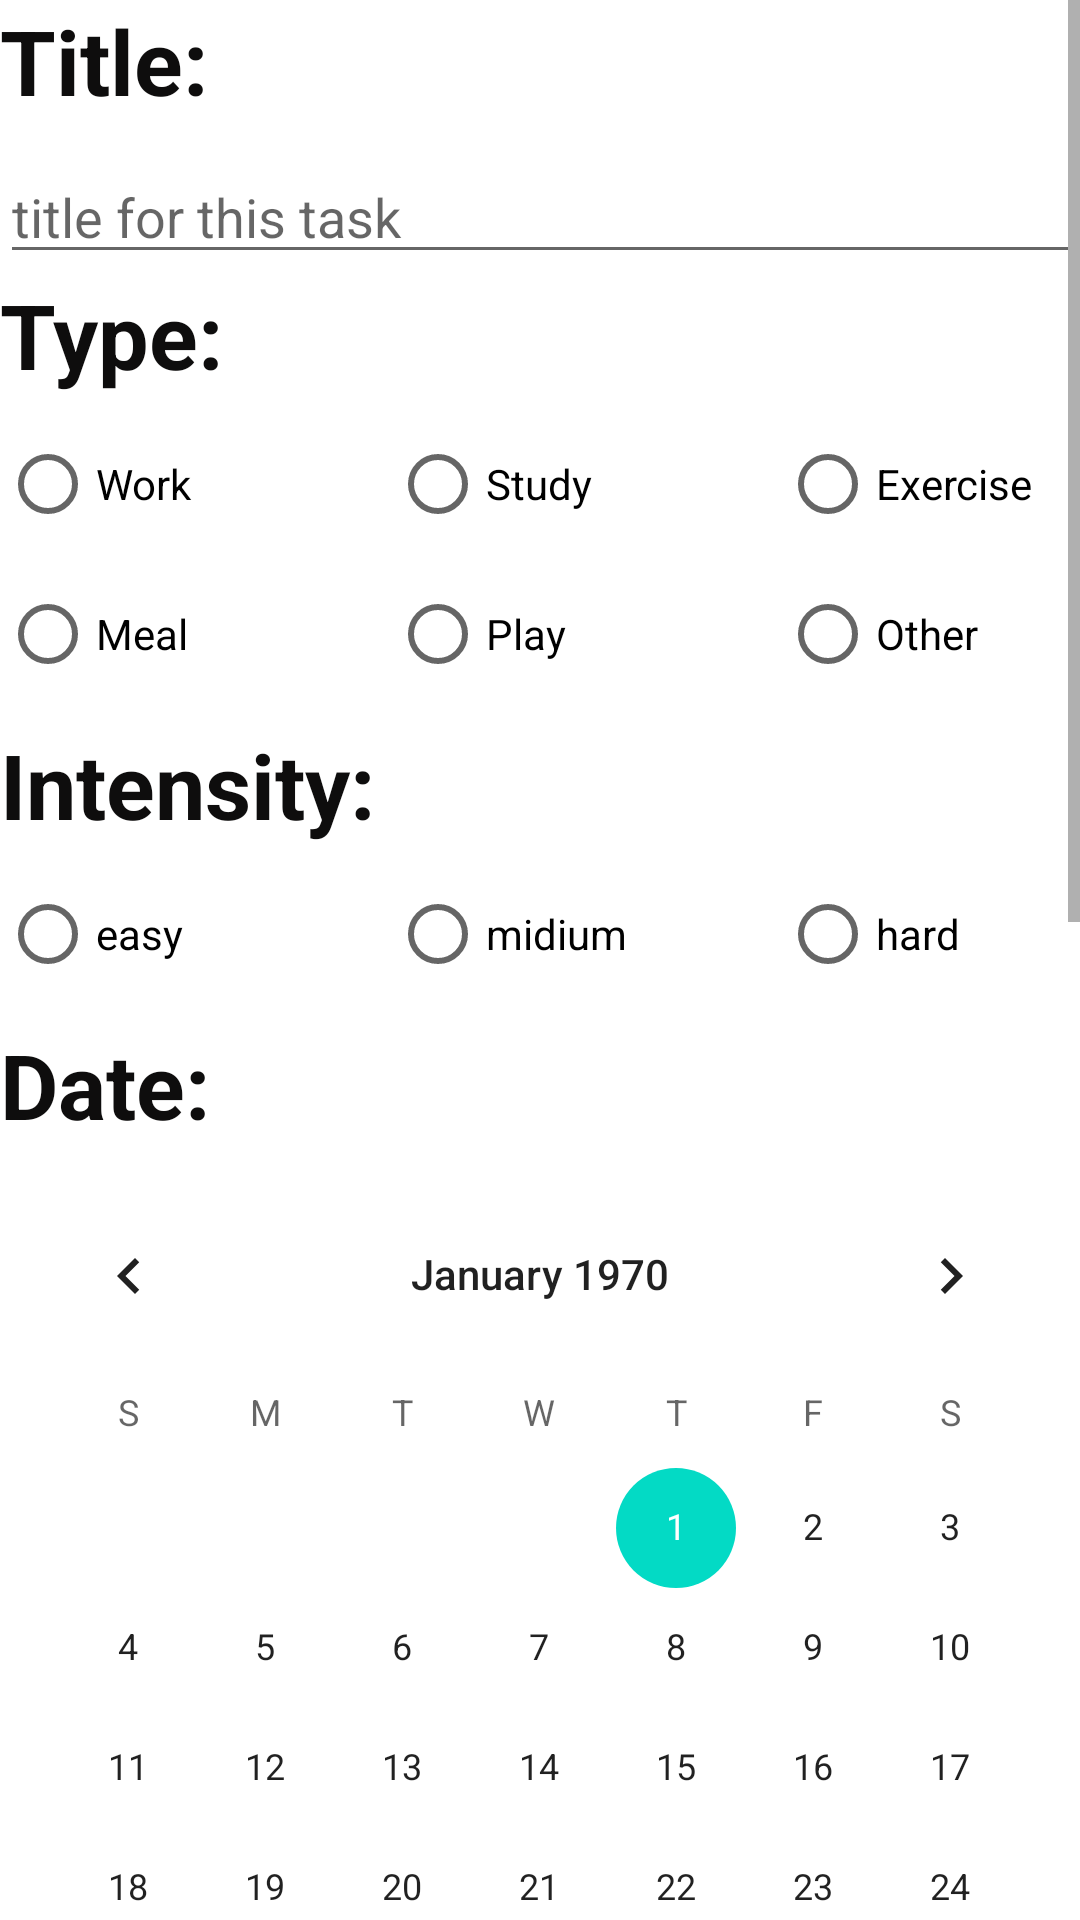

Write the Android layout XML for this screen, with the resource values it uses.
<!-- AndroidManifest.xml: application theme Theme.HealthCloud -->
<!-- res/layout/activity_addtask.xml -->
<?xml version="1.0" encoding="utf-8"?>
<RelativeLayout xmlns:android="http://schemas.android.com/apk/res/android"
    xmlns:app="http://schemas.android.com/apk/res-auto"
    xmlns:tools="http://schemas.android.com/tools"
    android:layout_width="match_parent"
    android:layout_height="match_parent"
    tools:context=".Addtask">

    <ScrollView
        android:id="@+id/scrollview"
        android:layout_width="match_parent"
        android:layout_height="match_parent">


        <LinearLayout
            android:layout_width="match_parent"
            android:layout_height="wrap_content"
            android:orientation="vertical">


            <com.google.android.material.textview.MaterialTextView
                android:id="@+id/titletext"
                android:layout_width="100dp"
                android:layout_height="50dp"
                android:text="Title:"

                android:textColor="#0E0D0D"
                android:textSize="30sp"
                android:textStyle="bold" />

            <EditText
                android:id="@+id/editTexttitle"
                android:layout_width="match_parent"
                android:layout_height="wrap_content"
                android:ems="10"
                android:hint="title for this task"

                android:inputType="textPersonName" />

            <TextView
                android:id="@+id/textView2"
                android:layout_width="100dp"
                android:layout_height="50dp"
                android:text="Type:"

                android:textColor="#0E0D0D"
                android:textSize="30sp"
                android:textStyle="bold" />


            <RadioGroup
                android:id="@+id/radiogroupone"
                android:layout_width="match_parent"
                android:layout_height="50dp"
                android:orientation="horizontal">

                <RadioButton
                    android:id="@+id/workbutton"
                    android:layout_width="130dp"
                    android:layout_height="40dp"
                    android:text="Work" />


                <RadioButton
                    android:id="@+id/studybutton"
                    android:layout_width="130dp"
                    android:layout_height="40dp"
                    android:text="Study"

                    />

                <RadioButton
                    android:id="@+id/exercisebutton"
                    android:layout_width="130dp"
                    android:layout_height="40dp"
                    android:text="Exercise" />


            </RadioGroup>

            <RadioGroup
                android:id="@+id/radiogrouptwo"
                android:layout_width="match_parent"
                android:layout_height="50dp"
                android:orientation="horizontal">

                <RadioButton
                    android:id="@+id/mealbutton"
                    android:layout_width="130dp"
                    android:layout_height="40dp"
                    android:text="Meal" />

                <RadioButton
                    android:id="@+id/playbutton"
                    android:layout_width="130dp"
                    android:layout_height="40dp"
                    android:text="Play" />

                <RadioButton
                    android:id="@+id/otherbutton"
                    android:layout_width="130dp"
                    android:layout_height="40dp"
                    android:text="Other" />

            </RadioGroup>

            <TextView
                android:id="@+id/intensitytext"
                android:layout_width="200dp"
                android:layout_height="50dp"
                android:text="Intensity:"

                android:textColor="#0E0D0D"
                android:textSize="30sp"
                android:textStyle="bold" />


            <RadioGroup
                android:id="@+id/radiogroupthree"
                android:layout_width="match_parent"
                android:layout_height="50dp"
                android:orientation="horizontal">

                <RadioButton
                    android:id="@+id/easybbutton"
                    android:layout_width="130dp"
                    android:layout_height="40dp"
                    android:text="easy" />


                <RadioButton
                    android:id="@+id/midiumbutton"
                    android:layout_width="130dp"
                    android:layout_height="40dp"
                    android:text="midium"

                    />

                <RadioButton
                    android:id="@+id/hardbutton"
                    android:layout_width="130dp"
                    android:layout_height="40dp"
                    android:text="hard" />


            </RadioGroup>

            <TextView
                android:id="@+id/datetext"
                android:layout_width="100dp"
                android:layout_height="50dp"
                android:text="Date:"

                android:textColor="#0E0D0D"
                android:textSize="30sp"
                android:textStyle="bold" />

            <CalendarView
                android:id="@+id/calendarView"
                android:layout_width="match_parent"
                android:layout_height="wrap_content"
                />

            <TextView
                android:id="@+id/starttimetext"
                android:layout_width="200dp"
                android:layout_height="50dp"
                android:text="Start Time:"

                android:textColor="#0E0D0D"
                android:textSize="30sp"
                android:textStyle="bold" />

            <TimePicker
                android:id="@+id/starttimepicker"
                android:layout_width="match_parent"
                android:layout_height="wrap_content"
                android:background="#FFFFFF"
                android:timePickerMode="spinner"/>

            <TextView
                android:id="@+id/endtimetext"
                android:layout_width="200dp"
                android:layout_height="50dp"
                android:text="End Time:"

                android:textColor="#0E0D0D"
                android:textSize="30sp"
                android:textStyle="bold" />

            <TimePicker
                android:id="@+id/endtimepicker"
                android:layout_width="match_parent"
                android:layout_height="wrap_content"
                android:background="#FFFFFF"
                android:timePickerMode="spinner"/>

            <RelativeLayout
                android:layout_width="match_parent"
                android:layout_height="80dp">

                <Button
                    android:layout_width="100dp"
                    android:layout_height="wrap_content"
                    android:id="@+id/save"
                    android:text="SAVE"
                    android:backgroundTint="@color/lightblue"
                    android:layout_marginTop="20dp"
                    android:layout_marginLeft="50dp"
                    android:onClick="savebutton"
                    android:layout_marginStart="70dp" />

                <Button
                    android:layout_width="100dp"
                    android:layout_height="wrap_content"
                    android:id="@+id/cancel"
                    android:text="CANCEL"
                    android:backgroundTint="@color/darkred"
                    android:layout_marginTop="20dp"
                    android:layout_marginLeft="220dp"
                    android:onClick="cancelbutton"
                    android:layout_marginStart="220dp" />
                </RelativeLayout>
        </LinearLayout>
    </ScrollView>


</RelativeLayout>
<!-- resources referenced by this layout -->
<resources>
  <color name="darkred">#810B0B</color>
  <color name="lightblue">#2CCEEA</color>
  <style name="Theme.HealthCloud" parent="Theme.MaterialComponents.DayNight.DarkActionBar">
          
          <item name="colorPrimary">@color/purple_500</item>
          <item name="colorPrimaryVariant">@color/purple_700</item>
          <item name="colorOnPrimary">@color/white</item>
          
          <item name="colorSecondary">@color/teal_200</item>
          <item name="colorSecondaryVariant">@color/teal_700</item>
          <item name="colorOnSecondary">@color/black</item>
          
          <item name="android:statusBarColor" tools:targetApi="l">?attr/colorPrimaryVariant</item>
          
      </style>
  <color name="purple_500">#FF6200EE</color>
  <color name="purple_700">#FF3700B3</color>
  <color name="white">#FFFFFFFF</color>
  <color name="teal_200">#FF03DAC5</color>
  <color name="teal_700">#FF018786</color>
  <color name="black">#FF000000</color>
</resources>
